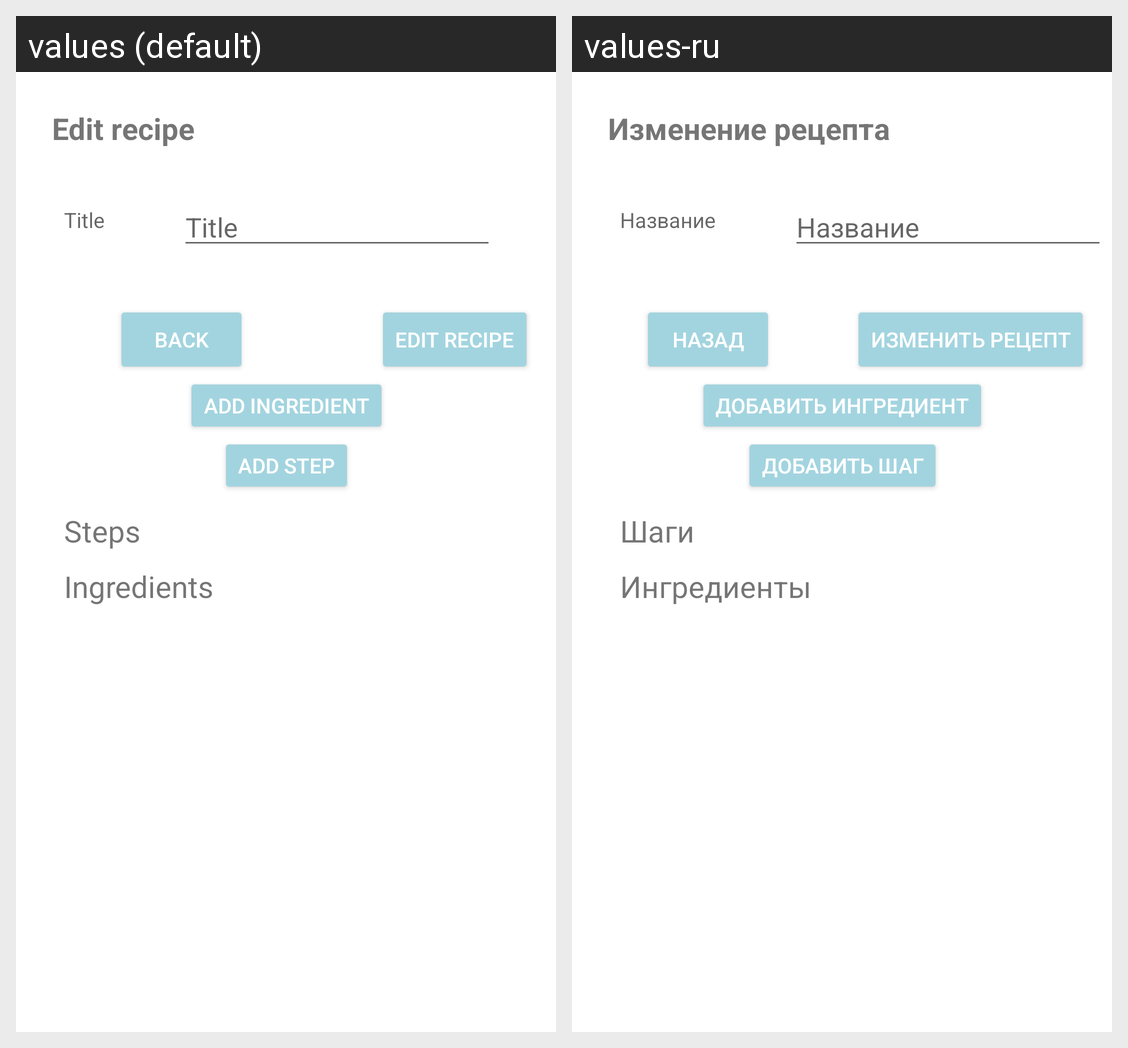

Here is an Android app screen in its default locale and in the app's own translations. Write out the translated-string differences for the strings that appear on this screen.
Android screen res/layout/edit_recipe_fragment.xml rendered under 2 locales, left to right: values (default), values-ru. Device: Nexus 5 (rendered at 1080×1920; each locale shown at half size, 540×960, under a caption strip naming it); theme Theme.BookOfRecipes.
Strings drawn on this screen, with the default value and each locale's value (text and hints the layout hard-codes, and strings that could not be matched under every locale, appear in the picture but are not listed):

edit_recipe_text
  values: Edit recipe
  values-ru: Изменение рецепта

new_recipe_title
  values: Title
  values-ru: Название

back_button
  values: Back
  values-ru: Назад

edit_recipe_button
  values: Edit recipe
  values-ru: Изменить рецепт

add_ingredient_title
  values: Add ingredient
  values-ru: Добавить ингредиент

add_step_title
  values: Add step
  values-ru: Добавить шаг

add_recipe_steps_title
  values: Steps
  values-ru: Шаги

add_recipe_ingredients_title
  values: Ingredients
  values-ru: Ингредиенты
